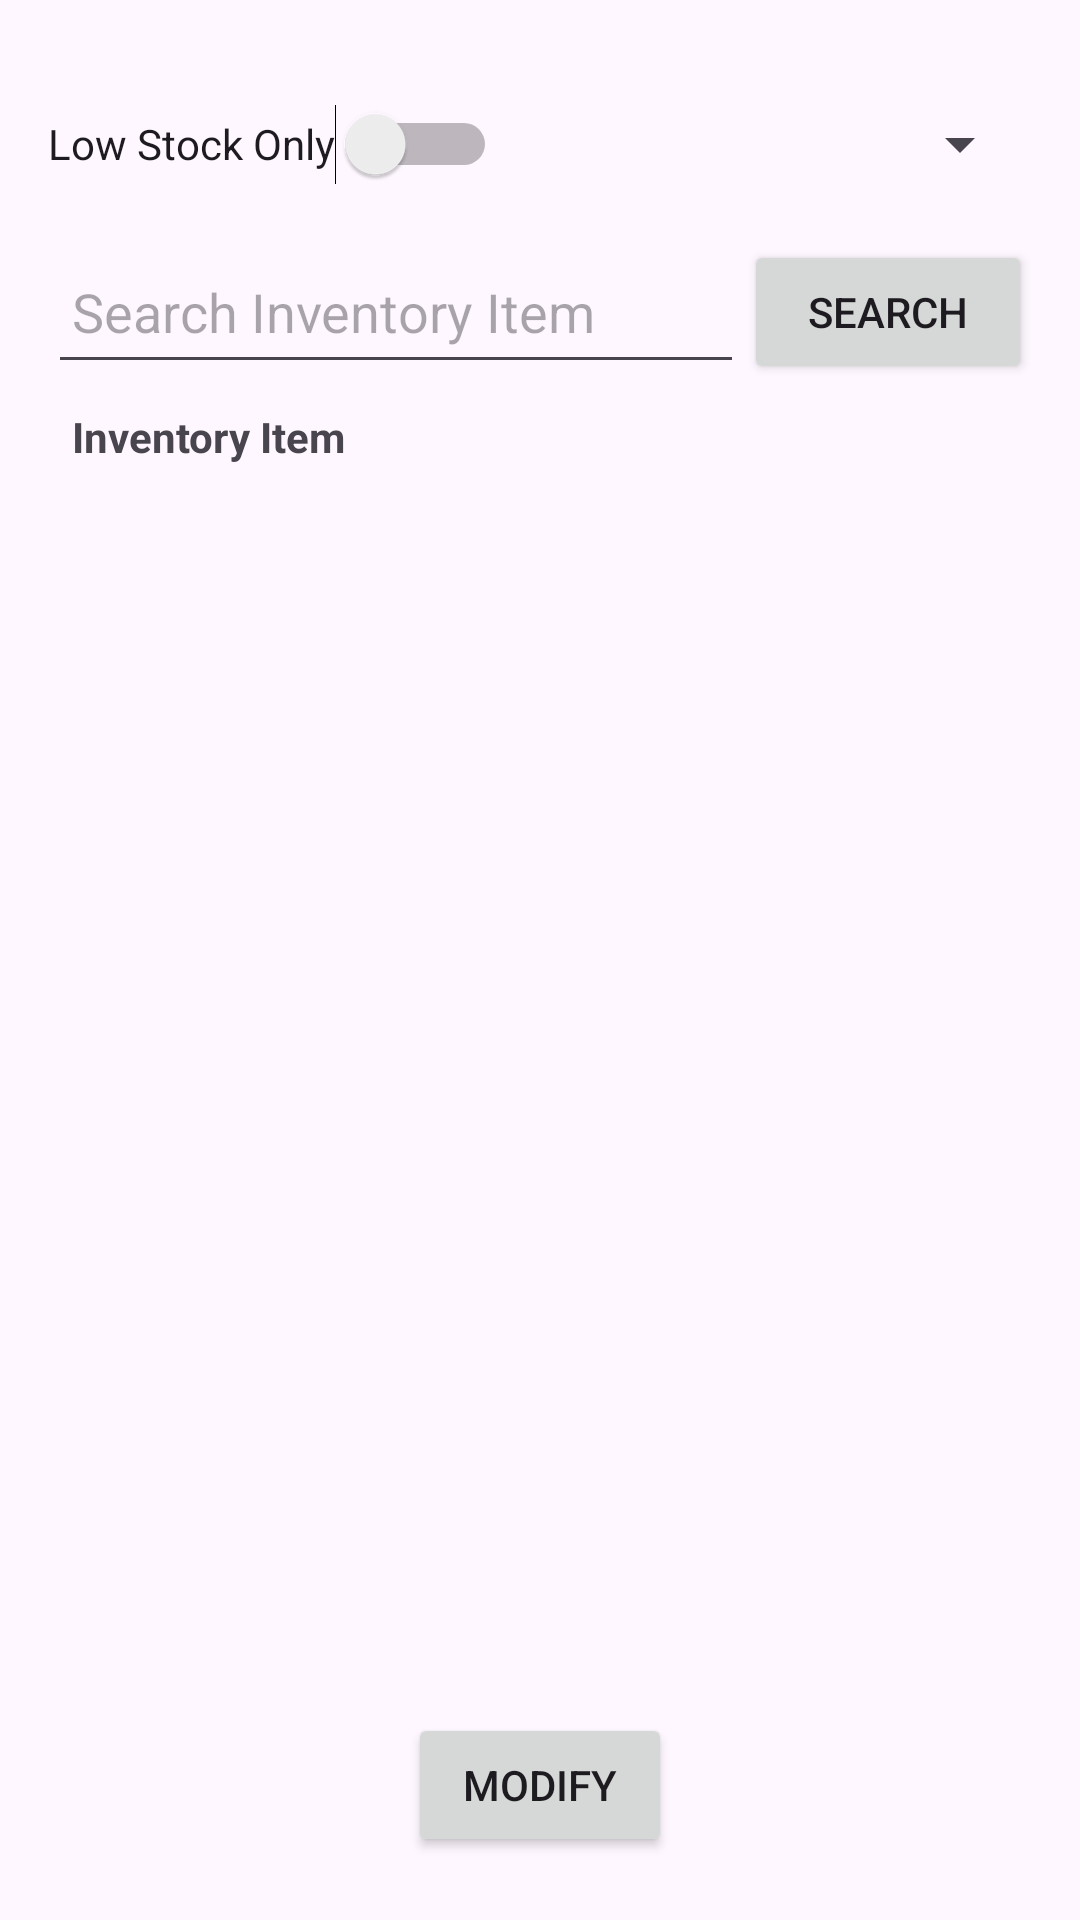

The Android layout XML behind this screen, and the referenced resources:
<!-- AndroidManifest.xml: application theme Theme.CS360Project2 -->
<!-- res/layout/activity_data_display.xml -->
<?xml version="1.0" encoding="utf-8"?>
<LinearLayout xmlns:android="http://schemas.android.com/apk/res/android"
    xmlns:app="http://schemas.android.com/apk/res-auto"
    xmlns:tools="http://schemas.android.com/tools"
    android:layout_width="match_parent"
    android:layout_height="match_parent"
    android:gravity="center_horizontal"
    android:orientation="vertical"
    android:padding="16dp"
    android:visibility="visible">

    
    

    

    <androidx.constraintlayout.widget.ConstraintLayout
        android:layout_width="match_parent"
        android:layout_height="wrap_content"
        android:layout_marginTop="8dp"
        android:visibility="visible">

        
        <Switch
            android:id="@+id/lowStockSwitch"
            android:layout_width="wrap_content"
            android:layout_height="48dp"
            android:showText="false"
            android:text="Low Stock Only"
            app:layout_constraintStart_toStartOf="parent"
            app:layout_constraintTop_toTopOf="parent" />

        
        <Spinner
            android:id="@+id/sortSpinner"
            android:layout_width="180dp"
            android:layout_height="48dp"
            app:layout_constraintEnd_toEndOf="parent"
            app:layout_constraintTop_toTopOf="parent" />

        
        <EditText
            android:id="@+id/searchField"
            android:layout_width="0dp"
            android:layout_height="48dp"
            android:layout_marginTop="8dp"
            android:hint="Search Inventory Item"
            android:padding="8dp"
            app:layout_constraintEnd_toStartOf="@+id/searchButton"
            app:layout_constraintStart_toStartOf="parent"
            app:layout_constraintTop_toBottomOf="@+id/lowStockSwitch" />

        
        <Button
            android:id="@+id/searchButton"
            android:layout_width="96dp"
            android:layout_height="48dp"
            android:text="Search"
            app:layout_constraintBottom_toBottomOf="@+id/searchField"
            app:layout_constraintEnd_toEndOf="parent"
            app:layout_constraintTop_toTopOf="@+id/searchField" />

    </androidx.constraintlayout.widget.ConstraintLayout>

    <LinearLayout
        android:layout_width="match_parent"
        android:layout_height="match_parent"
        android:orientation="vertical"
        android:visibility="visible">

        <TextView
            android:layout_width="377dp"
            android:layout_height="wrap_content"
            android:padding="8dp"
            android:text="Inventory Item"
            android:textStyle="bold" />

        <GridView
            android:id="@+id/gridView"
            android:layout_width="wrap_content"
            android:layout_height="0dp"
            android:layout_weight="1"
            android:baselineAligned="false"
            android:columnWidth="0dp"
            android:gravity="center"
            android:horizontalSpacing="10dp"
            android:numColumns="1"
            android:stretchMode="columnWidth"
            android:verticalSpacing="10dp">

        </GridView>

        <androidx.constraintlayout.widget.ConstraintLayout
            android:id="@+id/linearLayout"
            android:layout_width="match_parent"
            android:layout_height="wrap_content">

            <Button
                android:id="@+id/addDataButton"
                android:layout_width="wrap_content"
                android:layout_height="wrap_content"
                android:layout_marginTop="5dp"
                android:layout_marginBottom="5dp"
                android:text="Modify"
                app:layout_constraintBottom_toBottomOf="parent"
                app:layout_constraintEnd_toEndOf="parent"
                app:layout_constraintStart_toStartOf="parent"
                app:layout_constraintTop_toTopOf="parent" />
        </androidx.constraintlayout.widget.ConstraintLayout>

        <androidx.constraintlayout.widget.ConstraintLayout
            android:id="@+id/dataEntryForm"
            android:layout_width="match_parent"
            android:layout_height="wrap_content"
            android:layout_marginTop="16dp"
            android:visibility="gone">

            <EditText
                android:id="@+id/itemName"
                android:layout_width="250dp"
                android:layout_height="50dp"
                android:layout_marginTop="4dp"
                android:hint="Item Name"
                android:padding="8dp"
                android:visibility="visible"
                app:layout_constraintEnd_toEndOf="@+id/itemQuantity"
                app:layout_constraintHorizontal_bias="0.0"
                app:layout_constraintStart_toStartOf="@+id/itemQuantity"
                app:layout_constraintTop_toTopOf="parent" />

            <EditText
                android:id="@+id/itemQuantity"
                android:layout_width="250dp"
                android:layout_height="50dp"
                android:layout_marginTop="2dp"
                android:hint="Quantity"
                android:inputType="number"
                android:padding="8dp"
                android:visibility="visible"
                app:layout_constraintEnd_toEndOf="parent"
                app:layout_constraintStart_toStartOf="parent"
                app:layout_constraintTop_toBottomOf="@+id/itemName" />

            <Button
                android:id="@+id/saveDataButton"
                android:layout_width="120dp"
                android:layout_height="49dp"
                android:layout_marginTop="8dp"
                android:layout_marginBottom="8dp"
                android:text="Save ✔"
                android:visibility="visible"
                app:layout_constraintBottom_toBottomOf="parent"
                app:layout_constraintStart_toStartOf="@+id/decreaseQuantityButton"
                app:layout_constraintTop_toBottomOf="@+id/increaseQuantityButton"
                app:layout_constraintVertical_bias="0.0" />

            <Button
                android:id="@+id/increaseQuantityButton"
                android:layout_width="120dp"
                android:layout_height="49dp"
                android:layout_marginTop="8dp"
                android:text="+ 1"
                android:visibility="visible"
                app:layout_constraintEnd_toEndOf="@+id/itemQuantity"
                app:layout_constraintTop_toBottomOf="@+id/itemQuantity" />

            <Button
                android:id="@+id/decreaseQuantityButton"
                android:layout_width="120dp"
                android:layout_height="49dp"
                android:layout_marginTop="8dp"
                android:text="- 1"
                android:visibility="visible"
                app:layout_constraintStart_toStartOf="@+id/itemQuantity"
                app:layout_constraintTop_toBottomOf="@+id/itemQuantity" />

            <Button
                android:id="@+id/deleteItemButton"
                android:layout_width="120dp"
                android:layout_height="49dp"
                android:layout_marginStart="16dp"
                android:layout_marginTop="8dp"
                android:layout_marginBottom="8dp"
                android:text="Delete ╳"
                android:visibility="visible"
                app:layout_constraintBottom_toBottomOf="parent"
                app:layout_constraintEnd_toEndOf="@+id/increaseQuantityButton"
                app:layout_constraintStart_toEndOf="@+id/saveDataButton"
                app:layout_constraintTop_toBottomOf="@+id/decreaseQuantityButton"
                app:layout_constraintVertical_bias="0.0" />

        </androidx.constraintlayout.widget.ConstraintLayout>

    </LinearLayout>

</LinearLayout>
<!-- resources referenced by this layout -->
<resources>
  <style name="Theme.CS360Project2" parent="Base.Theme.CS360Project2" />
  <style name="Base.Theme.CS360Project2" parent="Theme.Material3.DayNight.NoActionBar">
          
          
      </style>
</resources>
